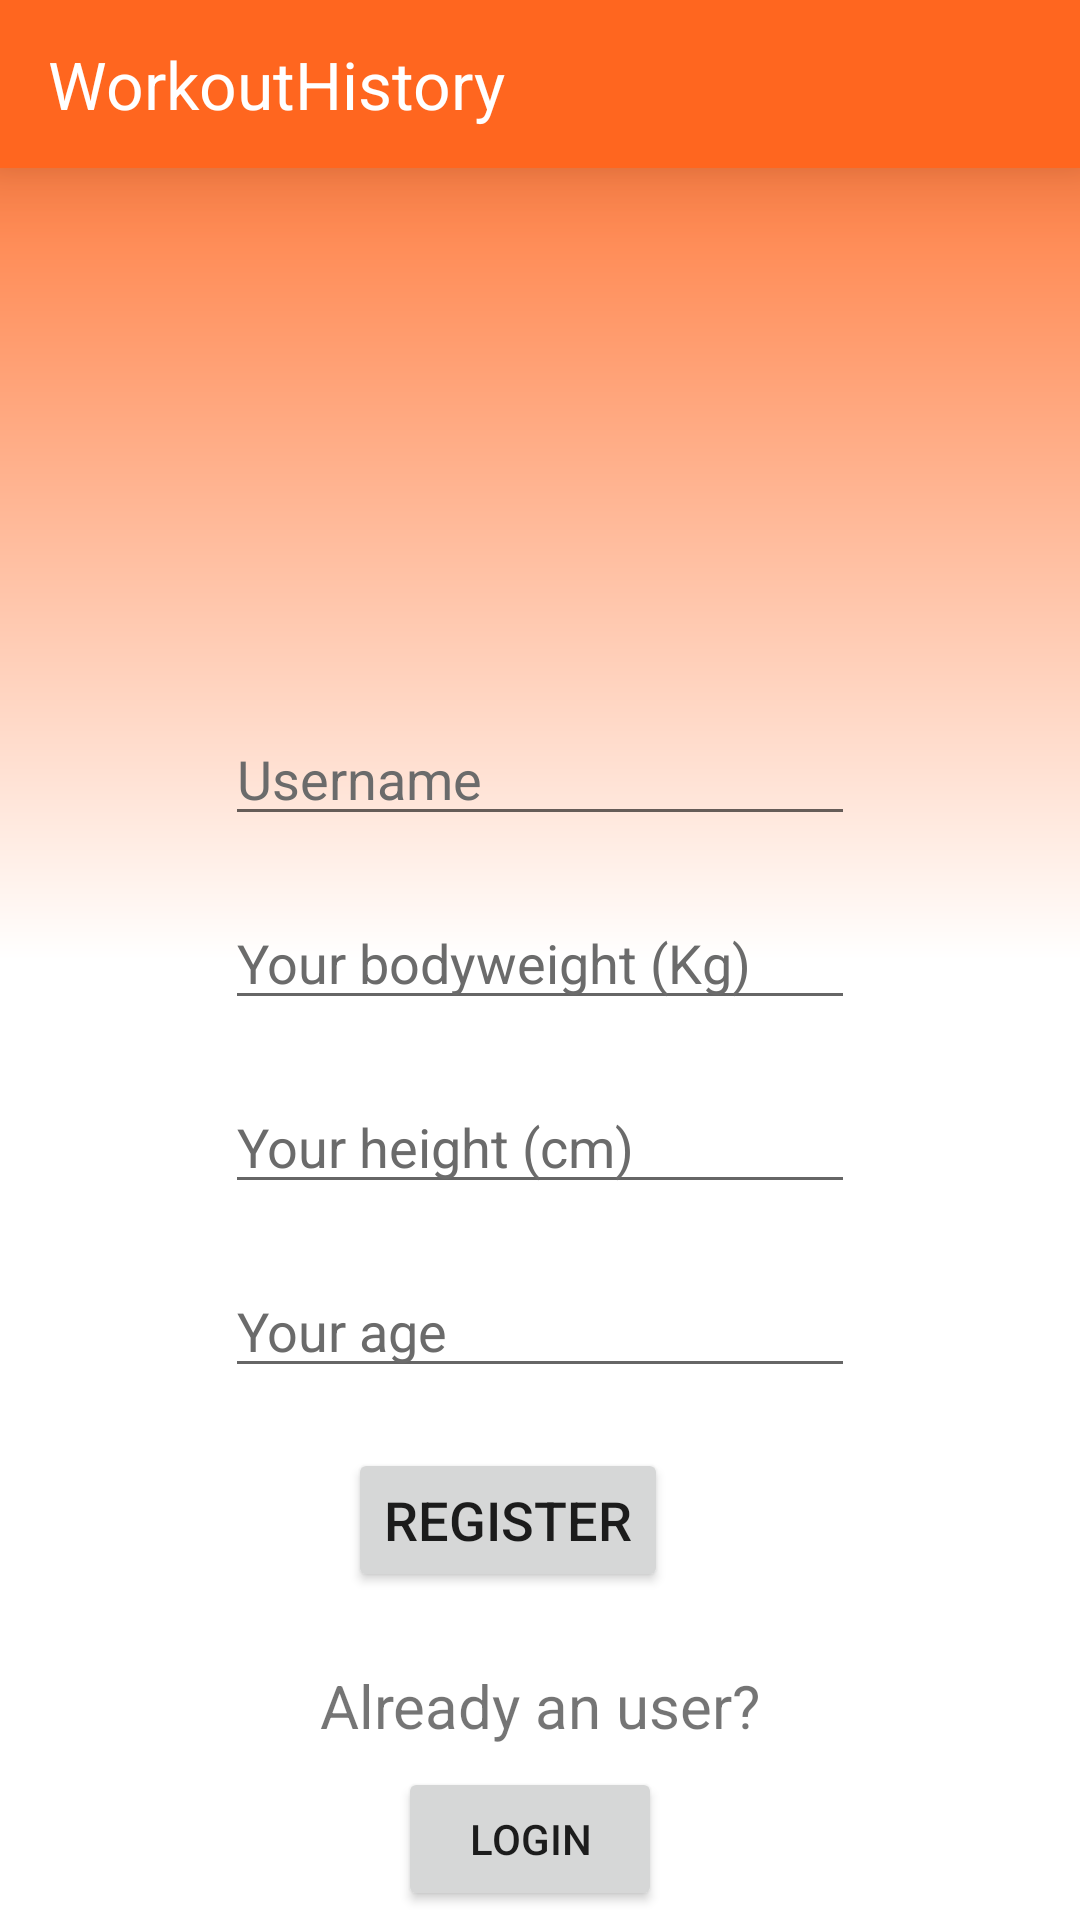

Layout XML and referenced resources for this Android screen:
<!-- AndroidManifest.xml: application theme Theme.WorkoutHistory -->
<!-- res/layout/activity_register.xml -->
<?xml version="1.0" encoding="utf-8"?>
<androidx.constraintlayout.widget.ConstraintLayout xmlns:android="http://schemas.android.com/apk/res/android"
    xmlns:app="http://schemas.android.com/apk/res-auto"
    xmlns:tools="http://schemas.android.com/tools"
    android:layout_width="match_parent"
    android:layout_height="match_parent"
    android:background="@drawable/main_gradient">

    <include
        layout="@layout/normal_toolbar"
        android:id="@+id/register_toolbar"
        android:layout_width="match_parent"
        android:layout_height="?attr/actionBarSize"
        app:layout_constraintTop_toTopOf="parent"
        app:layout_constraintStart_toStartOf="parent"
        app:flow_horizontalBias="0.0"/>
    <ImageView
        android:id="@+id/imageView"
        android:layout_width="130dp"
        android:layout_height="130dp"
        android:layout_marginTop="100dp"
        android:layout_marginBottom="20dp"
        android:contentDescription="@string/register_avatar"
        app:layout_constraintBottom_toTopOf="@+id/register_username"
        app:layout_constraintEnd_toEndOf="parent"
        app:layout_constraintStart_toStartOf="parent"
        app:layout_constraintTop_toTopOf="parent"
        app:srcCompat="@drawable/account_profile_user_avatar_icon_219236" />

    <EditText
        android:id="@+id/register_username"
        android:layout_width="wrap_content"
        android:layout_height="wrap_content"
        android:layout_marginBottom="20dp"
        android:ems="10"
        android:textColor="@color/black"
        android:hint="@string/register_username"
        android:importantForAutofill="no"
        android:inputType="text"
        android:textColorHint="@color/hint_gray"
        app:layout_constraintBottom_toTopOf="@+id/register_bodyweight"
        app:layout_constraintEnd_toEndOf="parent"
        app:layout_constraintStart_toStartOf="parent"
        app:layout_constraintTop_toBottomOf="@+id/imageView" />

    <EditText
        android:id="@+id/register_bodyweight"
        android:layout_width="wrap_content"
        android:layout_height="wrap_content"
        android:layout_marginBottom="20dp"
        android:ems="10"
        android:textColor="@color/black"
        android:textColorHint="@color/hint_gray"
        android:hint="@string/register_bodyweight"
        android:importantForAutofill="no"
        android:inputType="numberDecimal"
        app:layout_constraintBottom_toTopOf="@+id/register_heigth"
        app:layout_constraintStart_toStartOf="@+id/register_username"
        app:layout_constraintTop_toBottomOf="@+id/register_username" />

    <EditText
        android:id="@+id/register_heigth"
        android:layout_width="wrap_content"
        android:layout_height="wrap_content"
        android:layout_marginBottom="20dp"
        android:ems="10"
        android:textColor="@color/black"
        android:textColorHint="@color/hint_gray"
        android:hint="@string/register_heigth"
        android:importantForAutofill="no"
        android:inputType="numberDecimal"
        app:layout_constraintBottom_toTopOf="@+id/register_age"
        app:layout_constraintStart_toStartOf="@+id/register_bodyweight"
        app:layout_constraintTop_toBottomOf="@+id/register_bodyweight" />

    <EditText
        android:id="@+id/register_age"
        android:layout_width="wrap_content"
        android:layout_height="wrap_content"
        android:layout_marginBottom="20dp"
        android:ems="10"
        android:textColor="@color/black"
        android:textColorHint="@color/hint_gray"
        android:hint="@string/register_age"
        android:importantForAutofill="no"
        android:inputType="number"
        app:layout_constraintBottom_toTopOf="@+id/register_button"
        app:layout_constraintStart_toStartOf="@+id/register_heigth"
        app:layout_constraintTop_toBottomOf="@+id/register_heigth" />

    <Button
        android:id="@+id/register_button"
        android:layout_width="wrap_content"
        android:layout_height="wrap_content"
        android:layout_marginStart="41dp"
        android:layout_marginBottom="37dp"
        android:text="@string/register_button"
        android:textSize="18sp"
        app:layout_constraintBottom_toTopOf="@+id/register_textView"
        app:layout_constraintStart_toStartOf="@+id/register_age"
        app:layout_constraintTop_toBottomOf="@+id/register_age" />

    <TextView
        android:id="@+id/register_textView"
        android:layout_width="wrap_content"
        android:layout_height="wrap_content"
        android:layout_marginBottom="7dp"
        android:text="@string/register_already_user"
        android:textSize="20sp"
        app:layout_constraintBottom_toTopOf="@+id/register_login_button"
        app:layout_constraintEnd_toEndOf="parent"
        app:layout_constraintStart_toStartOf="parent" />

    <Button
        android:id="@+id/register_login_button"
        android:layout_width="wrap_content"
        android:layout_height="wrap_content"
        android:layout_marginStart="26dp"
        android:layout_marginBottom="3dp"
        android:text="@string/register_login_button"
        app:layout_constraintBottom_toBottomOf="parent"
        app:layout_constraintStart_toStartOf="@+id/register_textView" />

</androidx.constraintlayout.widget.ConstraintLayout>
<!-- res/layout/normal_toolbar.xml (included above) -->
<?xml version="1.0" encoding="utf-8"?>
<androidx.appcompat.widget.Toolbar xmlns:android="http://schemas.android.com/apk/res/android"
    android:layout_width="match_parent"
    android:layout_height="wrap_content"
    xmlns:app="http://schemas.android.com/apk/res-auto"
    android:background="@color/main_orange"
    android:elevation="15dp"
    android:theme="@style/ThemeOverlay.AppCompat.Dark.ActionBar"
    app:popupTheme="@style/ThemeOverlay.AppCompat.Light"
    android:id="@+id/main_toolbar">

    <TextView
        android:layout_width="wrap_content"
        android:layout_height="wrap_content"
        android:id="@+id/main_toolbar_hello_name"
        android:textSize="22sp"
        android:text="@string/app_name"
        android:textColor="@color/white"/>

</androidx.appcompat.widget.Toolbar>
<!-- resources referenced by this layout -->
<resources>
  <color name="black">#FF000000</color>
  <color name="hint_gray">#6b6b6b</color>
  <color name="main_orange">#FF661F</color>
  <color name="white">#FFFFFFFF</color>
  <!-- drawable main_gradient (drawable) -->
  <?xml version="1.0" encoding="utf-8"?>
  <shape xmlns:android="http://schemas.android.com/apk/res/android">
      <gradient
          android:startColor="@color/white"
          android:centerColor="@color/white"
          android:angle="90"
          android:endColor="@color/main_orange"
          />
  </shape>
  <string name="app_name">WorkoutHistory</string>
  <string name="register_age">Your age</string>
  <string name="register_already_user">Already an user?</string>
  <string name="register_avatar">Avatar</string>
  <string name="register_bodyweight">Your bodyweight (Kg)</string>
  <string name="register_button">Register</string>
  <string name="register_heigth">Your height (cm)</string>
  <string name="register_login_button">Login</string>
  <string name="register_username">Username</string>
  <style name="Theme.WorkoutHistory" parent="Theme.MaterialComponents.DayNight.NoActionBar">
          
          <item name="colorPrimary">@color/main_orange</item>
          <item name="colorPrimaryVariant">@color/main_orange</item>
          <item name="colorOnPrimary">@color/white</item>
          
          <item name="colorSecondary">@color/main_orange</item>
          <item name="colorSecondaryVariant">@color/main_orange</item>
          <item name="colorOnSecondary">@color/black</item>
          
          <item name="android:statusBarColor">?attr/colorPrimaryVariant</item>
          
      </style>
</resources>
